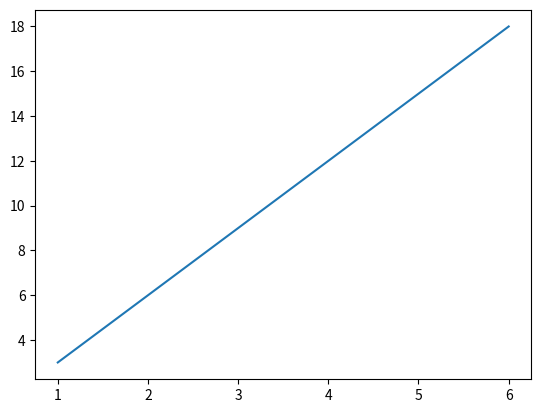

This chart was generated by the following Python code:
import matplotlib.pyplot as plt
x = [1, 2, 3, 4, 5, 6]
y = [i*3 for i in x]
plt.plot(x, y)
plt.show()